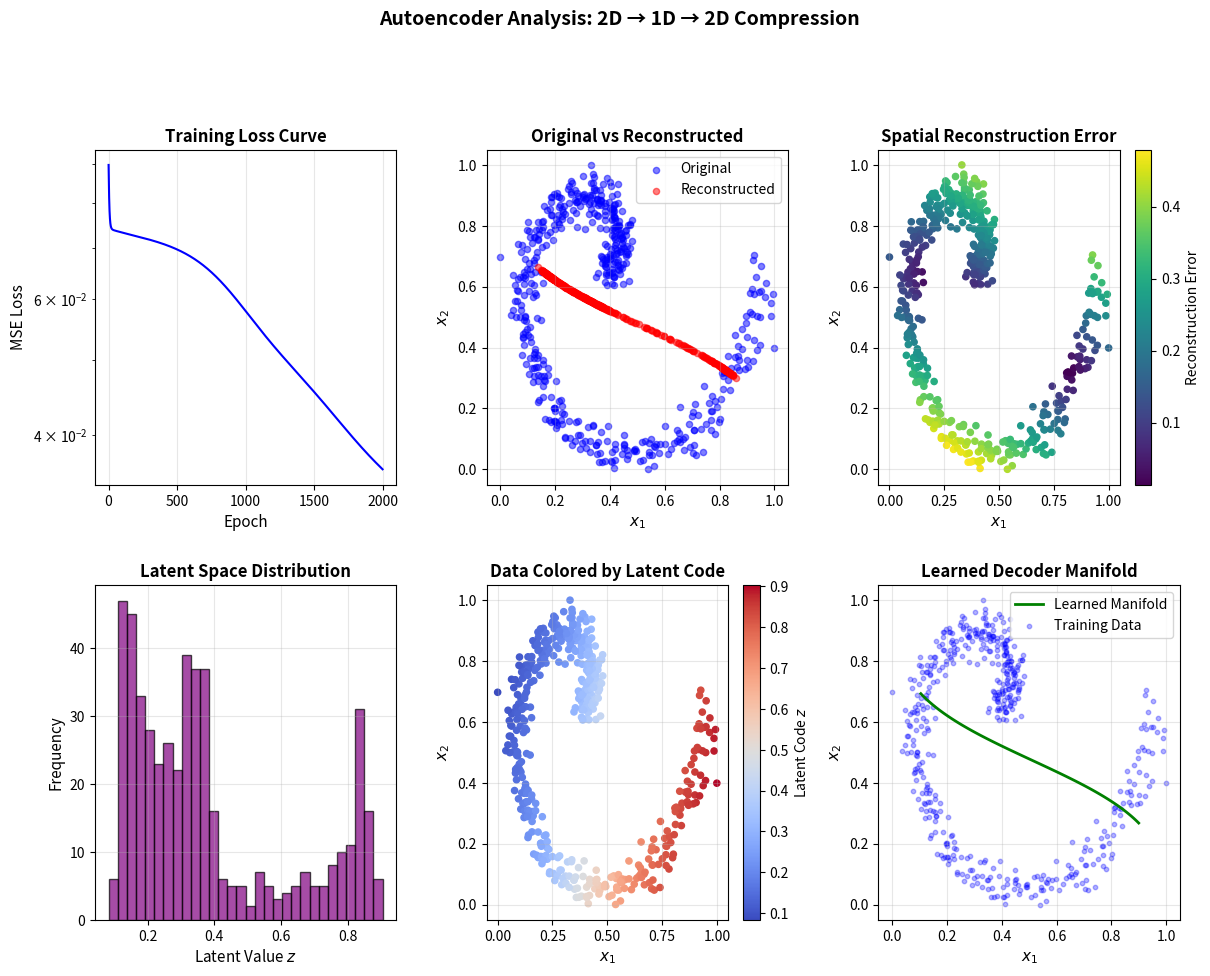

Source code (Python):
import numpy as np
import matplotlib.pyplot as plt
from matplotlib.gridspec import GridSpec

np.random.seed(42)

class Autoencoder:
    """
    Simple Autoencoder with one hidden layer.
    Architecture: input -> encoder -> latent -> decoder -> output
    """
    
    def __init__(self, input_dim, latent_dim, learning_rate=0.01):
        """
        Initialize autoencoder with random weights.
        
        Parameters:
        -----------
        input_dim : int
            Dimension of input data
        latent_dim : int
            Dimension of latent representation
        learning_rate : float
            Learning rate for gradient descent
        """
        self.input_dim = input_dim
        self.latent_dim = latent_dim
        self.lr = learning_rate
        
        # Xavier initialization for weights
        scale_e = np.sqrt(2.0 / (input_dim + latent_dim))
        scale_d = np.sqrt(2.0 / (latent_dim + input_dim))
        
        # Encoder weights and biases
        self.W_e = np.random.randn(latent_dim, input_dim) * scale_e
        self.b_e = np.zeros((latent_dim, 1))
        
        # Decoder weights and biases
        self.W_d = np.random.randn(input_dim, latent_dim) * scale_d
        self.b_d = np.zeros((input_dim, 1))
        
        # Store training history
        self.loss_history = []
    
    def sigmoid(self, x):
        """Sigmoid activation function."""
        return 1 / (1 + np.exp(-np.clip(x, -500, 500)))
    
    def sigmoid_derivative(self, x):
        """Derivative of sigmoid function."""
        s = self.sigmoid(x)
        return s * (1 - s)
    
    def encode(self, x):
        """
        Encode input to latent representation.
        
        Parameters:
        -----------
        x : ndarray
            Input data of shape (input_dim, batch_size)
            
        Returns:
        --------
        z : ndarray
            Latent representation of shape (latent_dim, batch_size)
        """
        self.z_pre = self.W_e @ x + self.b_e
        self.z = self.sigmoid(self.z_pre)
        return self.z
    
    def decode(self, z):
        """
        Decode latent representation to reconstruction.
        
        Parameters:
        -----------
        z : ndarray
            Latent representation of shape (latent_dim, batch_size)
            
        Returns:
        --------
        x_hat : ndarray
            Reconstructed data of shape (input_dim, batch_size)
        """
        self.x_hat_pre = self.W_d @ z + self.b_d
        self.x_hat = self.sigmoid(self.x_hat_pre)
        return self.x_hat
    
    def forward(self, x):
        """
        Forward pass through the autoencoder.
        
        Parameters:
        -----------
        x : ndarray
            Input data of shape (input_dim, batch_size)
            
        Returns:
        --------
        x_hat : ndarray
            Reconstructed data
        """
        z = self.encode(x)
        x_hat = self.decode(z)
        return x_hat
    
    def compute_loss(self, x, x_hat):
        """
        Compute Mean Squared Error loss.
        
        Parameters:
        -----------
        x : ndarray
            Original input
        x_hat : ndarray
            Reconstructed output
            
        Returns:
        --------
        loss : float
            MSE loss value
        """
        return np.mean((x - x_hat) ** 2)
    
    def backward(self, x):
        """
        Backward pass to compute gradients.
        
        Parameters:
        -----------
        x : ndarray
            Original input data
        """
        batch_size = x.shape[1]
        
        # Output layer gradient
        delta_out = (self.x_hat - x) * self.sigmoid_derivative(self.x_hat_pre)
        
        # Decoder gradients
        dW_d = (delta_out @ self.z.T) / batch_size
        db_d = np.mean(delta_out, axis=1, keepdims=True)
        
        # Hidden layer gradient
        delta_hidden = (self.W_d.T @ delta_out) * self.sigmoid_derivative(self.z_pre)
        
        # Encoder gradients
        dW_e = (delta_hidden @ x.T) / batch_size
        db_e = np.mean(delta_hidden, axis=1, keepdims=True)
        
        # Update weights using gradient descent
        self.W_d -= self.lr * dW_d
        self.b_d -= self.lr * db_d
        self.W_e -= self.lr * dW_e
        self.b_e -= self.lr * db_e
    
    def train(self, X, epochs=1000, verbose=True):
        """
        Train the autoencoder.
        
        Parameters:
        -----------
        X : ndarray
            Training data of shape (input_dim, n_samples)
        epochs : int
            Number of training epochs
        verbose : bool
            Whether to print training progress
        """
        for epoch in range(epochs):
            # Forward pass
            x_hat = self.forward(X)
            
            # Compute loss
            loss = self.compute_loss(X, x_hat)
            self.loss_history.append(loss)
            
            # Backward pass
            self.backward(X)
            
            if verbose and (epoch + 1) % 200 == 0:
                print(f"Epoch {epoch + 1}/{epochs}, Loss: {loss:.6f}")

def generate_data(n_samples=500):
    """
    Generate synthetic 2D data for autoencoder training.
    Creates data along a curved manifold.
    
    Parameters:
    -----------
    n_samples : int
        Number of samples to generate
        
    Returns:
    --------
    X : ndarray
        Data of shape (2, n_samples), normalized to [0, 1]
    """
    t = np.linspace(0, 2 * np.pi, n_samples)
    
    # Create spiral pattern
    x1 = t * np.cos(t) + np.random.randn(n_samples) * 0.3
    x2 = t * np.sin(t) + np.random.randn(n_samples) * 0.3
    
    X = np.vstack([x1, x2])
    
    # Normalize to [0, 1] for sigmoid output
    X = (X - X.min(axis=1, keepdims=True)) / (X.max(axis=1, keepdims=True) - X.min(axis=1, keepdims=True))
    
    return X

# Generate training data
X_train = generate_data(500)
print(f"Data shape: {X_train.shape}")
print(f"Data range: [{X_train.min():.3f}, {X_train.max():.3f}]")

# Initialize autoencoder: 2D input -> 1D latent -> 2D output
ae = Autoencoder(input_dim=2, latent_dim=1, learning_rate=1.0)

# Train the model
print("Training Autoencoder...")
print("="*40)
ae.train(X_train, epochs=2000, verbose=True)
print("="*40)
print(f"Final Loss: {ae.loss_history[-1]:.6f}")

# Generate reconstructions
X_reconstructed = ae.forward(X_train)
latent_codes = ae.z

# Create comprehensive visualization
fig = plt.figure(figsize=(14, 10))
gs = GridSpec(2, 3, figure=fig, hspace=0.3, wspace=0.3)

# Plot 1: Training Loss
ax1 = fig.add_subplot(gs[0, 0])
ax1.plot(ae.loss_history, 'b-', linewidth=1.5)
ax1.set_xlabel('Epoch', fontsize=11)
ax1.set_ylabel('MSE Loss', fontsize=11)
ax1.set_title('Training Loss Curve', fontsize=12, fontweight='bold')
ax1.grid(True, alpha=0.3)
ax1.set_yscale('log')

# Plot 2: Original vs Reconstructed Data
ax2 = fig.add_subplot(gs[0, 1])
ax2.scatter(X_train[0, :], X_train[1, :], c='blue', alpha=0.5, s=20, label='Original')
ax2.scatter(X_reconstructed[0, :], X_reconstructed[1, :], c='red', alpha=0.5, s=20, label='Reconstructed')
ax2.set_xlabel('$x_1$', fontsize=11)
ax2.set_ylabel('$x_2$', fontsize=11)
ax2.set_title('Original vs Reconstructed', fontsize=12, fontweight='bold')
ax2.legend(loc='upper right')
ax2.grid(True, alpha=0.3)

# Plot 3: Reconstruction Error
ax3 = fig.add_subplot(gs[0, 2])
errors = np.sqrt(np.sum((X_train - X_reconstructed)**2, axis=0))
scatter = ax3.scatter(X_train[0, :], X_train[1, :], c=errors, cmap='viridis', s=20)
plt.colorbar(scatter, ax=ax3, label='Reconstruction Error')
ax3.set_xlabel('$x_1$', fontsize=11)
ax3.set_ylabel('$x_2$', fontsize=11)
ax3.set_title('Spatial Reconstruction Error', fontsize=12, fontweight='bold')
ax3.grid(True, alpha=0.3)

# Plot 4: Latent Space Distribution
ax4 = fig.add_subplot(gs[1, 0])
ax4.hist(latent_codes.flatten(), bins=30, color='purple', alpha=0.7, edgecolor='black')
ax4.set_xlabel('Latent Value $z$', fontsize=11)
ax4.set_ylabel('Frequency', fontsize=11)
ax4.set_title('Latent Space Distribution', fontsize=12, fontweight='bold')
ax4.grid(True, alpha=0.3)

# Plot 5: Data colored by latent code
ax5 = fig.add_subplot(gs[1, 1])
scatter2 = ax5.scatter(X_train[0, :], X_train[1, :], c=latent_codes.flatten(), cmap='coolwarm', s=20)
plt.colorbar(scatter2, ax=ax5, label='Latent Code $z$')
ax5.set_xlabel('$x_1$', fontsize=11)
ax5.set_ylabel('$x_2$', fontsize=11)
ax5.set_title('Data Colored by Latent Code', fontsize=12, fontweight='bold')
ax5.grid(True, alpha=0.3)

# Plot 6: Decoder manifold visualization
ax6 = fig.add_subplot(gs[1, 2])
z_range = np.linspace(0.01, 0.99, 100).reshape(1, -1)
decoded_manifold = ae.decode(z_range)
ax6.plot(decoded_manifold[0, :], decoded_manifold[1, :], 'g-', linewidth=2, label='Learned Manifold')
ax6.scatter(X_train[0, :], X_train[1, :], c='blue', alpha=0.3, s=10, label='Training Data')
ax6.set_xlabel('$x_1$', fontsize=11)
ax6.set_ylabel('$x_2$', fontsize=11)
ax6.set_title('Learned Decoder Manifold', fontsize=12, fontweight='bold')
ax6.legend(loc='upper right')
ax6.grid(True, alpha=0.3)

plt.suptitle('Autoencoder Analysis: 2D → 1D → 2D Compression', fontsize=14, fontweight='bold', y=1.02)

# Save the plot
plt.savefig('plot.png', dpi=150, bbox_inches='tight', facecolor='white')
plt.show()

print(f"\nPlot saved to 'plot.png'")

# Compute metrics
mse = np.mean((X_train - X_reconstructed)**2)
mae = np.mean(np.abs(X_train - X_reconstructed))
max_error = np.max(np.sqrt(np.sum((X_train - X_reconstructed)**2, axis=0)))

# Compression ratio
compression_ratio = ae.input_dim / ae.latent_dim

print("Autoencoder Performance Metrics")
print("=" * 40)
print(f"Input Dimension:      {ae.input_dim}")
print(f"Latent Dimension:     {ae.latent_dim}")
print(f"Compression Ratio:    {compression_ratio:.1f}x")
print(f"")
print(f"Mean Squared Error:   {mse:.6f}")
print(f"Mean Absolute Error:  {mae:.6f}")
print(f"Max Point Error:      {max_error:.6f}")
print("=" * 40)